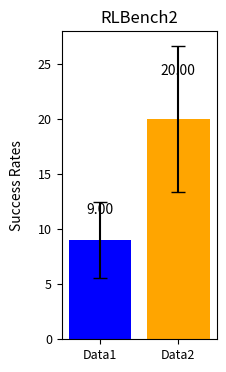

The script that saved this image:
import matplotlib.pyplot as plt
import numpy as np

# 定义数据
data1 = [8.00, 16.00, 4.00, 40.00, 4.00, 0.00, 0.00, 12.00, 0.00, 0.00, 0.00, 24.00]
data2 = [8.00, 32.00, 24.00, 20.00, 12.00, 16.00, 8.00, 84.00, 8.00, 4.00, 4.00]

# 计算平均值和标准误差
means = [np.mean(data1), np.mean(data2)]
std_errors = [np.std(data1) / np.sqrt(len(data1)), np.std(data2) / np.sqrt(len(data2))]

# 确认平均值
print(f'平均值: Data1: {means[0]:.2f}, Data2: {means[1]:.2f}')

# 创建图像
fig, ax = plt.subplots(figsize=(2, 4))  # 调整图像大小以符合你的格式

# 绘制带有误差条的柱状图
bars = ax.bar(['Data1', 'Data2'], means, yerr=std_errors, capsize=5, color=['blue', 'orange'])

# 设置y轴标签和标题
ax.set_ylabel('Success Rates', fontsize=10, labelpad=10)  # 加大labelpad以确保显示完整
ax.set_title('RLBench2', fontsize=12)

# 在柱子上方标注平均值，稍微减少偏移量，避免超出太多
for bar, mean, err in zip(bars, means, std_errors):
    height = bar.get_height()
    ax.annotate(f'{mean:.2f}', xy=(bar.get_x() + bar.get_width() / 2, height + err * 0.5),  # 控制位置偏移，减少偏移量
                xytext=(0, 3),  # 位置偏移
                textcoords="offset points", ha='center', va='bottom', fontsize=10)

# 调整刻度标签的字体大小
ax.tick_params(axis='both', which='major', labelsize=9)


# 保存图像为EPS格式
plt.savefig('boxplot_with_error_bars.png', format='png')

# 显示图像
plt.show()
